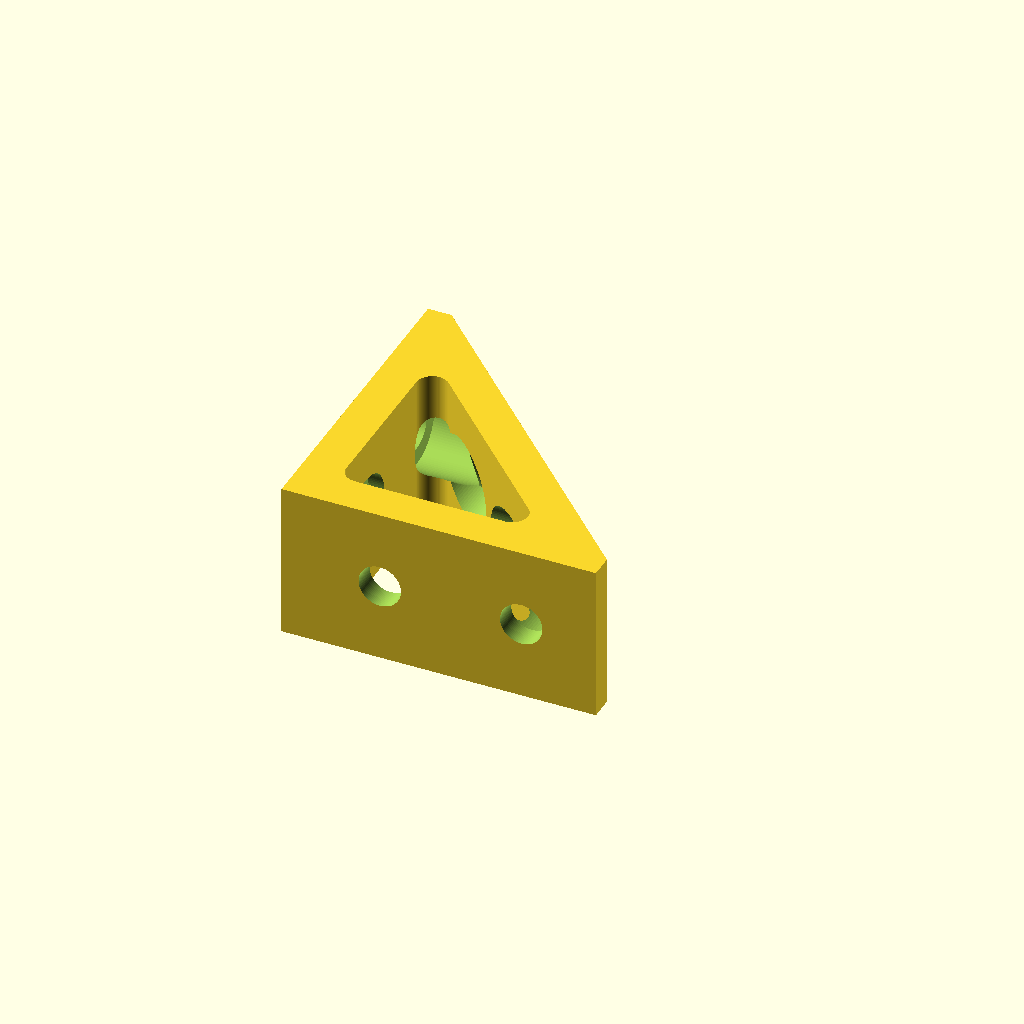
Cell 1 — every parameter at its default value.
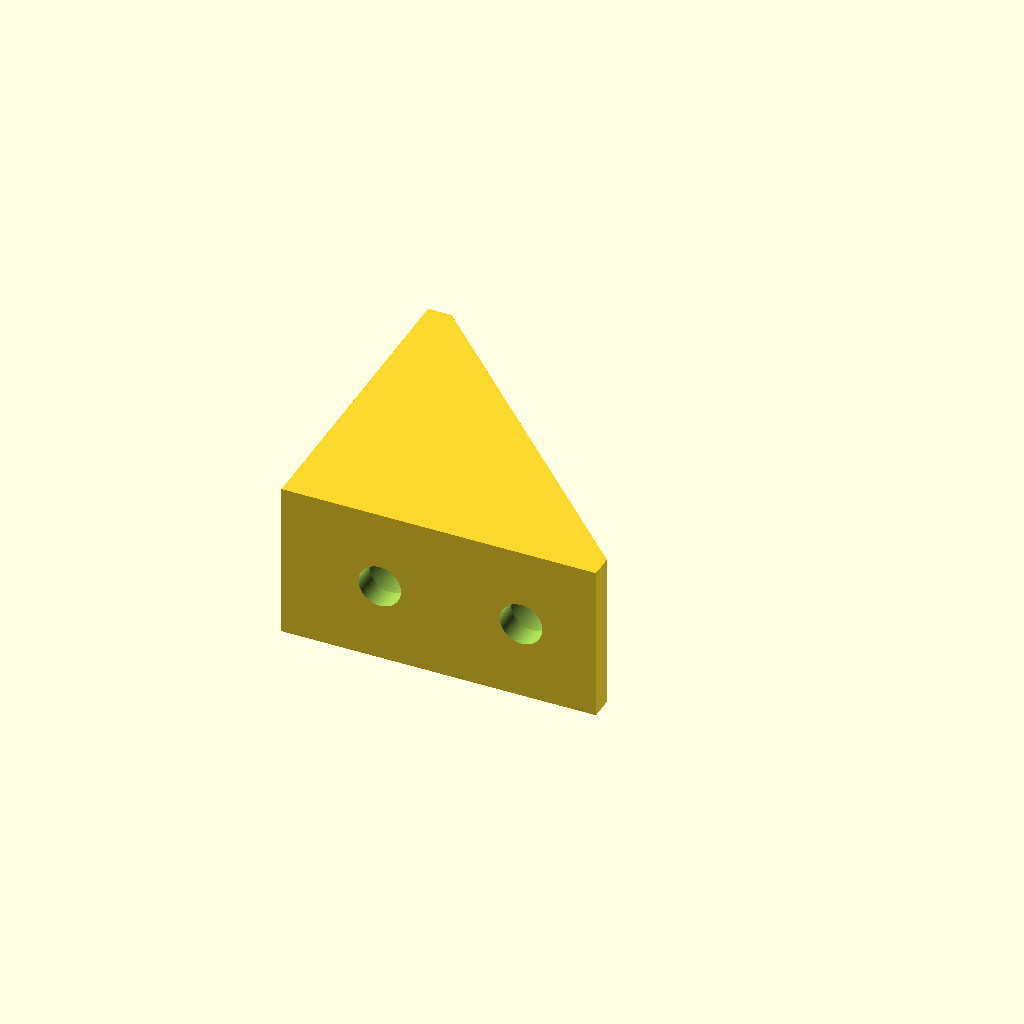
Cell 2: the same model with bracketType = 0.
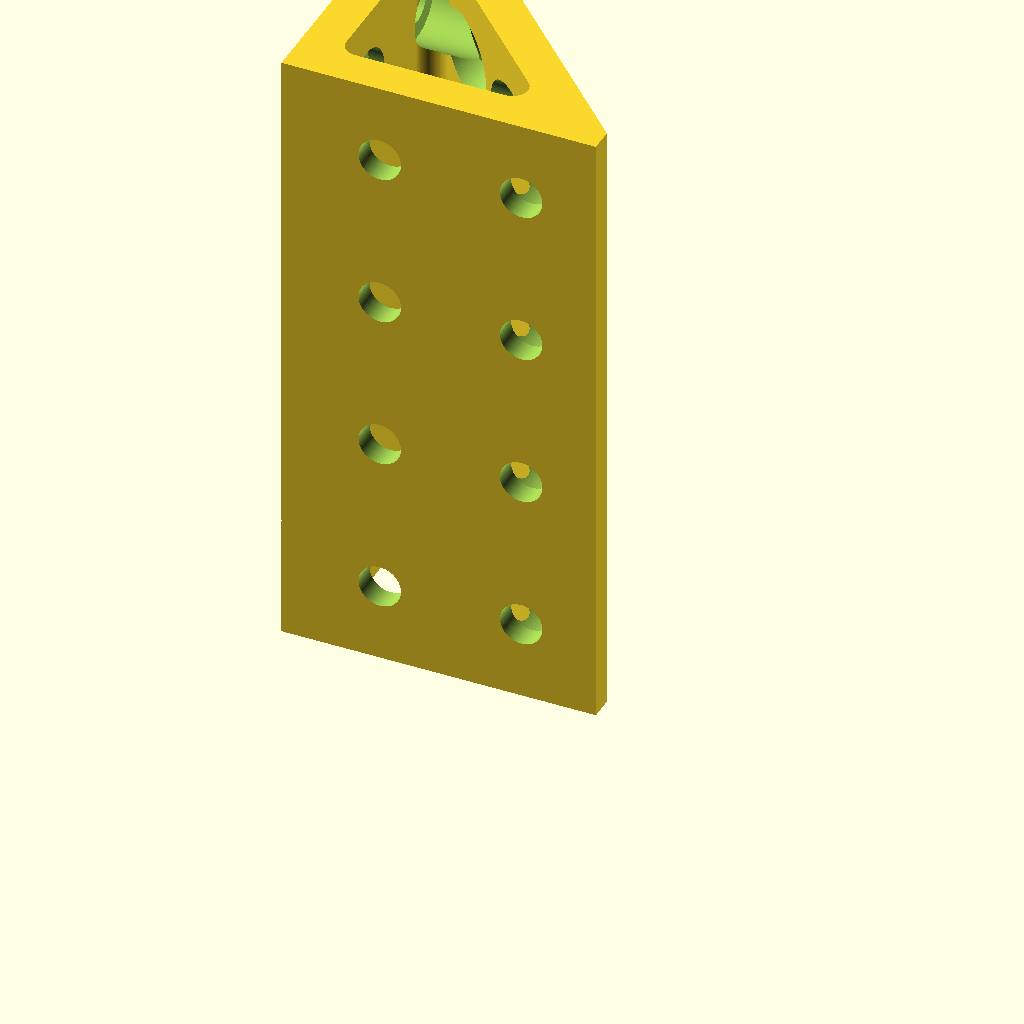
Cell 3 — extrusionUnits set to 4, the other parameters unchanged.
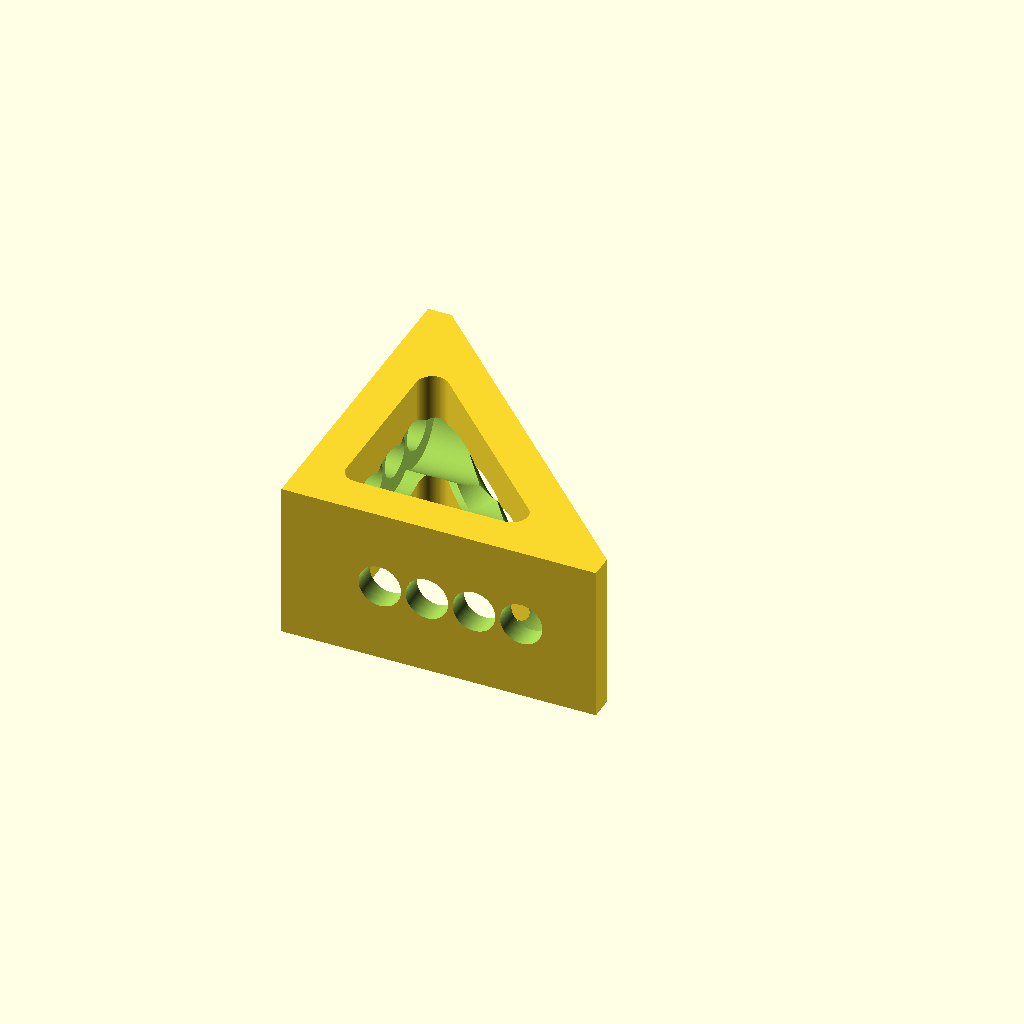
Cell 4 — boltCountPerSide set to 4, the other parameters unchanged.
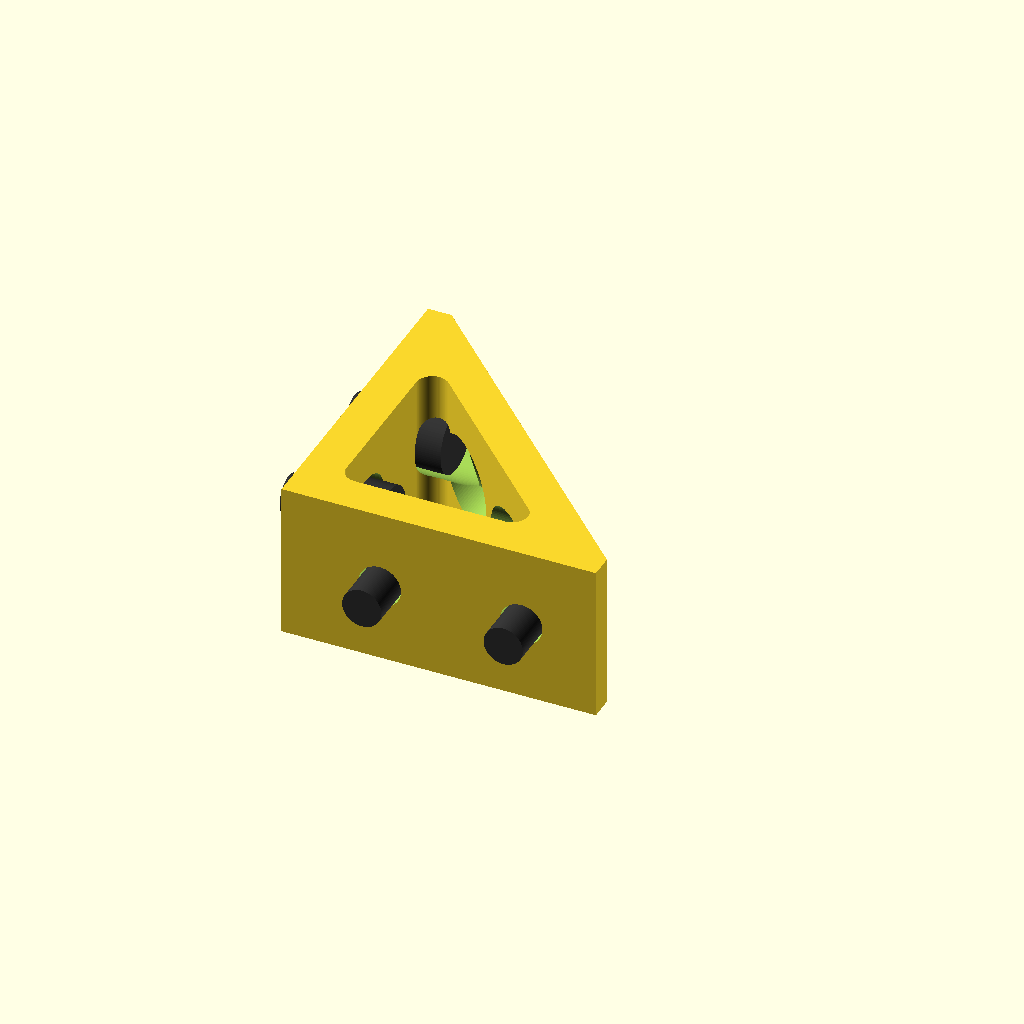
Cell 5: showAssembly = 1 (everything else at default).
One fixed orthographic camera (rotation 55°, 0°, 25°; colour scheme Cornfield) for every cell.
The OpenSCAD source (inputs/thingiverse/files/thing-1177521/90bracket.scad):
/* [General Dimensions] */
bracketType = 1; //[0:Solid,1:Hollow]
// Length of side
sideLength = 40;
// How many multiples of extrusion size, for width of bracket
extrusionUnits = 1; //[1:4]
// How much material under bolt head
thicknessUnderBolt = 3;
// How far from edge to first hole (ignored if only 1 bolt per side)
holeEdgeOffset = 12.5;
// How many bolts along each side
boltCountPerSide = 2; //[1:4]
// Enable fillet around holes on the face of the diagonal
fillet = 1; // [0:1]
// Fillet radius
rFillet = 2.5;
// Fillet "fudge factor" to produce a smooth transition
rScale = 1.14;
// Display Assembly, for visual inspection only
showAssembly = 0; //[0:No,1:Yes]

/* [Hollow Brace Settings] */
// Thickness of brace
braceThickness = 5;
// Cutout fillet radius
rCutout = 2;

/* [Extrusion Dimensions] */
// Base unit for extrusion
unitWidth = 20;
// Bolt shank diameter
dBolt = 5;
// Bolt shank hole clearance
boltClearance = 0.4;
// Bolt Head diameter
dBoltHead = 8.5;
// Bolt Head counterbore
dCounterbore = 9.75;

// Height of Bolt head, only for assembly view
boltHeadHeight = 5;
// Length of bolt, only for assembly view
boltLength = 8;

/* [Hidden] */
$fn = 100;

// space bolt holes so that the perpendicular holes intersect along the face of the diagonal
holeEdgeOffset2 = (boltCountPerSide == 1) ? (sideLength - thicknessUnderBolt) / 2 + thicknessUnderBolt : holeEdgeOffset;
boltSpacing = (boltCountPerSide > 1) ? 
  (sideLength - holeEdgeOffset2*2 + thicknessUnderBolt) / (boltCountPerSide - 1) : 0;

echo(BoltSpacing=boltSpacing);

if (bracketType==1)
  hollowBracket(showAssembly);
else
  solidBracket(showAssembly);


module holeFillet(r) {
  rotate([-90,0,-45]) scale([sqrt(2),1,1]) rotate_extrude() translate([-dCounterbore/2,-r,0]) 
  translate([-r,0]) fil_2d_i(r=r,angle=90,extendX=1,extendY=1);
}

// 2d primitive for fillets.
module fil_2d_i(r, angle=90, extendX=0, extendY=0) {
  x1 = r + extendX;
  y1 = r + extendY;
  x2 = r * sin(angle);
  y2 = r * cos(angle);
  difference() {
    polygon((angle > 180) ?
      [[0,0],[0,y1],[x1,y1],[x1,-r],[x2,-r]]:  
      [[0,0],[0,y1],[x1,y1],[x1,y2],[x2,y2]]
    );
    scale([rScale,1]) circle(r=r);
  }
}

module solidBracket(showAssembly){
  difference() {
    linear_extrude(unitWidth*extrusionUnits) {
      polygon([
        [0,0],
        [sideLength,0],
        [sideLength,thicknessUnderBolt],
        [thicknessUnderBolt,sideLength],
        [0,sideLength]
      ]);
    }
    for(j = [0 : 2 : 2*(extrusionUnits-1)])
      for(i = [0 : boltCountPerSide-1]) {
        pos = holeEdgeOffset2 + i*boltSpacing;
        translate([pos,0,(j+1)*unitWidth/2]) rotate([-90,0,0])
          boltHole(dBolt + boltClearance, dCounterbore, sideLength, thicknessUnderBolt);
        translate([0,pos,(j+1)*unitWidth/2]) rotate([0,90,0])
          boltHole(dBolt + boltClearance, dCounterbore, sideLength, thicknessUnderBolt);
        if (fillet) translate([pos,holeEdgeOffset2 + (boltCountPerSide-1-i)*boltSpacing,(j+1)*unitWidth/2])
            holeFillet(rFillet);
      }
  }

  if (showAssembly) {
    color([0.2,0.2,0.2,1])
    for(j = [0 : 2 : 2*(extrusionUnits-1)])
      for(i = [0 : boltCountPerSide-1]) {
        translate([holeEdgeOffset2 + i*boltSpacing,0,(j+1)*unitWidth/2]) rotate([-90,0,0])
          bolt(dBolt, dBoltHead, boltLength, thicknessUnderBolt, boltHeadHeight);
        translate([0,holeEdgeOffset2 + i*boltSpacing,(j+1)*unitWidth/2]) rotate([0,90,0])
          bolt(dBolt, dBoltHead, boltLength, thicknessUnderBolt, boltHeadHeight);
      }
  }
}

module hollowBracket(showAssembly){
  th = thicknessUnderBolt;
  th2= braceThickness;
  r2 = rCutout;
  
  difference() {
    linear_extrude(unitWidth*extrusionUnits, convexity=3) {
      difference() {
        polygon([
          [0,0],
          [sideLength,0],
          [sideLength,th],
          [th,sideLength],
          [0,sideLength],
        ]);
        hull() {
          translate([th2+r2,th2+r2]) circle(r=r2);
          translate([sideLength+th-th2*(1+sqrt(2))-r2*(1+sqrt(2)),th2+r2]) circle(r=r2);
          translate([th2+r2,sideLength+th-th2*(1+sqrt(2))-r2*(1+sqrt(2))]) circle(r=r2);
        }
      }
    }
    for(j = [0 : 2 : 2*(extrusionUnits-1)])
      for(i = [0 : boltCountPerSide-1]) {
        pos = holeEdgeOffset2 + i*boltSpacing;
        translate([pos,0,(j+1)*unitWidth/2]) rotate([-90,0,0])
          boltHole(dBolt + boltClearance, dCounterbore, sideLength, th);
        translate([0,pos,(j+1)*unitWidth/2]) rotate([0,90,0])
          boltHole(dBolt + boltClearance, dCounterbore, sideLength, th);
        if (fillet) translate([pos,holeEdgeOffset2 + (boltCountPerSide-1-i)*boltSpacing,(j+1)*unitWidth/2])
            holeFillet(rFillet);
      }
  }

  if (showAssembly) {
    color([0.2,0.2,0.2,1])
    for(j = [0 : 2 : 2*(extrusionUnits-1)])
      for(i = [0 : boltCountPerSide-1]) {
        translate([holeEdgeOffset2 + i*boltSpacing,0,(j+1)*unitWidth/2]) rotate([-90,0,0])
          bolt(dBolt, dBoltHead, boltLength, th, boltHeadHeight);
        translate([0,holeEdgeOffset2 + i*boltSpacing,(j+1)*unitWidth/2]) rotate([0,90,0])
          bolt(dBolt, dBoltHead, boltLength, th, boltHeadHeight);
      }
  }
}

module boltHole(dBolt, dCounterbore, height, headOffset) {
  translate([0,0,-0.1]) 
    cylinder(d=dBolt,h=height);
  translate([0,0,headOffset]) 
    cylinder(d=dCounterbore,h=height);
}

module bolt(dBolt, dBoltHead, length, headOffset, headHeight) {
  translate([0,0,headOffset-length+0.1]) 
    cylinder(d=dBolt,h=length+0.2);
  translate([0,0,headOffset]) 
    cylinder(d=dBoltHead,h=headHeight);
}
Customizer parameters (derived from the source; name, type, default, range or options):
bracketType: number, default 1, options 0, 1
sideLength: number, default 40
extrusionUnits: number, default 1, range 1 to 4
thicknessUnderBolt: number, default 3
holeEdgeOffset: number, default 12.5
boltCountPerSide: number, default 2, range 1 to 4
fillet: number, default 1, range 0 to 1
rFillet: number, default 2.5
rScale: number, default 1.14
showAssembly: number, default 0, options 0, 1
braceThickness: number, default 5
rCutout: number, default 2
unitWidth: number, default 20
dBolt: number, default 5
boltClearance: number, default 0.4
dBoltHead: number, default 8.5
dCounterbore: number, default 9.75
boltHeadHeight: number, default 5
boltLength: number, default 8
